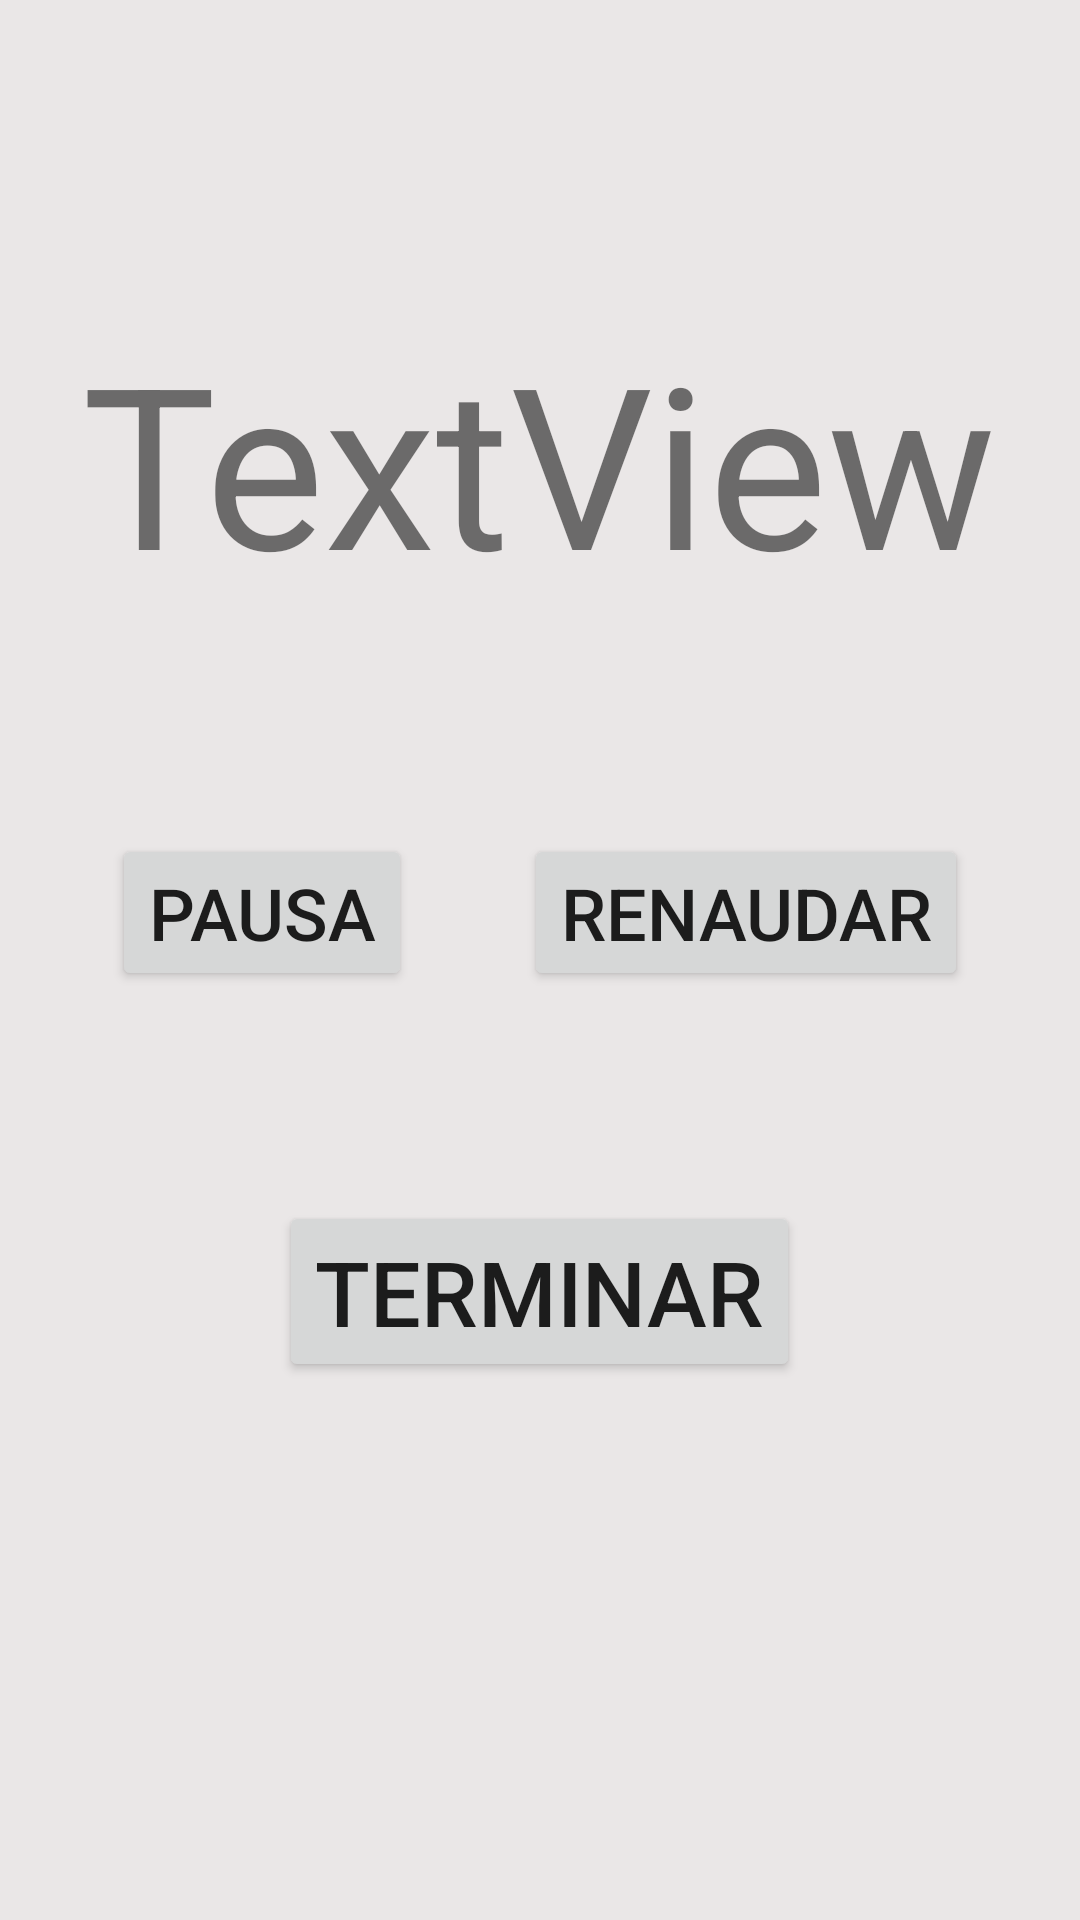

Layout XML and referenced resources for this Android screen:
<!-- AndroidManifest.xml: application theme Theme.FitnessApp -->
<!-- res/layout/activity_cronometro.xml -->
<?xml version="1.0" encoding="utf-8"?>
<androidx.constraintlayout.widget.ConstraintLayout xmlns:android="http://schemas.android.com/apk/res/android"
    xmlns:app="http://schemas.android.com/apk/res-auto"
    xmlns:tools="http://schemas.android.com/tools"
    android:layout_width="match_parent"
    android:layout_height="match_parent"
    android:background="@color/gris_fondo"
    tools:context=".Cronometro">

    <LinearLayout
        android:layout_width="match_parent"
        android:layout_height="match_parent"
        android:orientation="vertical"
        app:layout_constraintBottom_toBottomOf="parent"
        app:layout_constraintEnd_toEndOf="parent"
        app:layout_constraintStart_toStartOf="parent"
        app:layout_constraintTop_toTopOf="parent">

        <Space
            android:layout_width="match_parent"
            android:layout_height="100dp" />

        <LinearLayout
            android:layout_width="match_parent"
            android:layout_height="wrap_content"
            android:orientation="horizontal">

            <Space
                android:layout_width="wrap_content"
                android:layout_height="wrap_content"
                android:layout_weight="1" />

            <TextView
                android:id="@+id/reloj"
                android:layout_width="335dp"
                android:layout_height="108dp"
                android:gravity="center"
                android:text="TextView"
                android:textSize="75dp" />

            <Space
                android:layout_width="wrap_content"
                android:layout_height="wrap_content"
                android:layout_weight="1" />

        </LinearLayout>

        <Space
            android:layout_width="match_parent"
            android:layout_height="70dp" />

        <LinearLayout
            android:layout_width="match_parent"
            android:layout_height="wrap_content"
            android:orientation="horizontal">

            <Space
                android:layout_width="wrap_content"
                android:layout_height="wrap_content"
                android:layout_weight="1" />

            <Button
                android:id="@+id/botonPausar"
                android:layout_width="wrap_content"
                android:layout_height="wrap_content"
                android:text="@string/pausar"
                android:textSize="24sp" />

            <Space
                android:layout_width="wrap_content"
                android:layout_height="wrap_content"
                android:layout_weight="1" />

            <Button
                android:id="@+id/botonRenaudar"
                android:layout_width="wrap_content"
                android:layout_height="wrap_content"
                android:text="@string/renaudar"
                android:textSize="24sp" />

            <Space
                android:layout_width="wrap_content"
                android:layout_height="wrap_content"
                android:layout_weight="1" />

        </LinearLayout>

        <Space
            android:layout_width="match_parent"
            android:layout_height="70dp" />

        <LinearLayout
            android:layout_width="match_parent"
            android:layout_height="wrap_content"
            android:orientation="horizontal">

            <Space
                android:layout_width="wrap_content"
                android:layout_height="wrap_content"
                android:layout_weight="1" />

            <Button
                android:id="@+id/botonTerminar"
                android:layout_width="wrap_content"
                android:layout_height="wrap_content"
                android:text="@string/terminar"
                android:textSize="30sp" />

            <Space
                android:layout_width="wrap_content"
                android:layout_height="wrap_content"
                android:layout_weight="1" />
        </LinearLayout>

    </LinearLayout>

</androidx.constraintlayout.widget.ConstraintLayout>
<!-- resources referenced by this layout -->
<resources>
  <color name="gris_fondo">#EAE7E7</color>
  <string name="pausar">Pausa</string>
  <string name="renaudar">Renaudar</string>
  <string name="terminar">Terminar</string>
  <style name="Theme.FitnessApp" parent="Theme.MaterialComponents.DayNight.DarkActionBar">
          
          <item name="colorPrimary">@color/rojo_1</item>
          <item name="colorPrimaryVariant">@color/teal_700</item>
          <item name="colorOnPrimary">@color/white</item>
          
          <item name="colorSecondary">@color/gris_medio</item>
          <item name="colorSecondaryVariant">@color/gris_oscuro</item>
          <item name="colorOnSecondary">@color/black</item>
          
          <item name="android:statusBarColor" tools:targetApi="l">?attr/colorPrimaryVariant</item>
          
      </style>
  <color name="rojo_1">#E1F3412A</color>
  <color name="teal_700">#555457</color>
  <color name="white">#FFFFFFFF</color>
  <color name="gris_medio">#8D8A91</color>
  <color name="gris_oscuro">#555457</color>
  <color name="black">#FF000000</color>
</resources>
